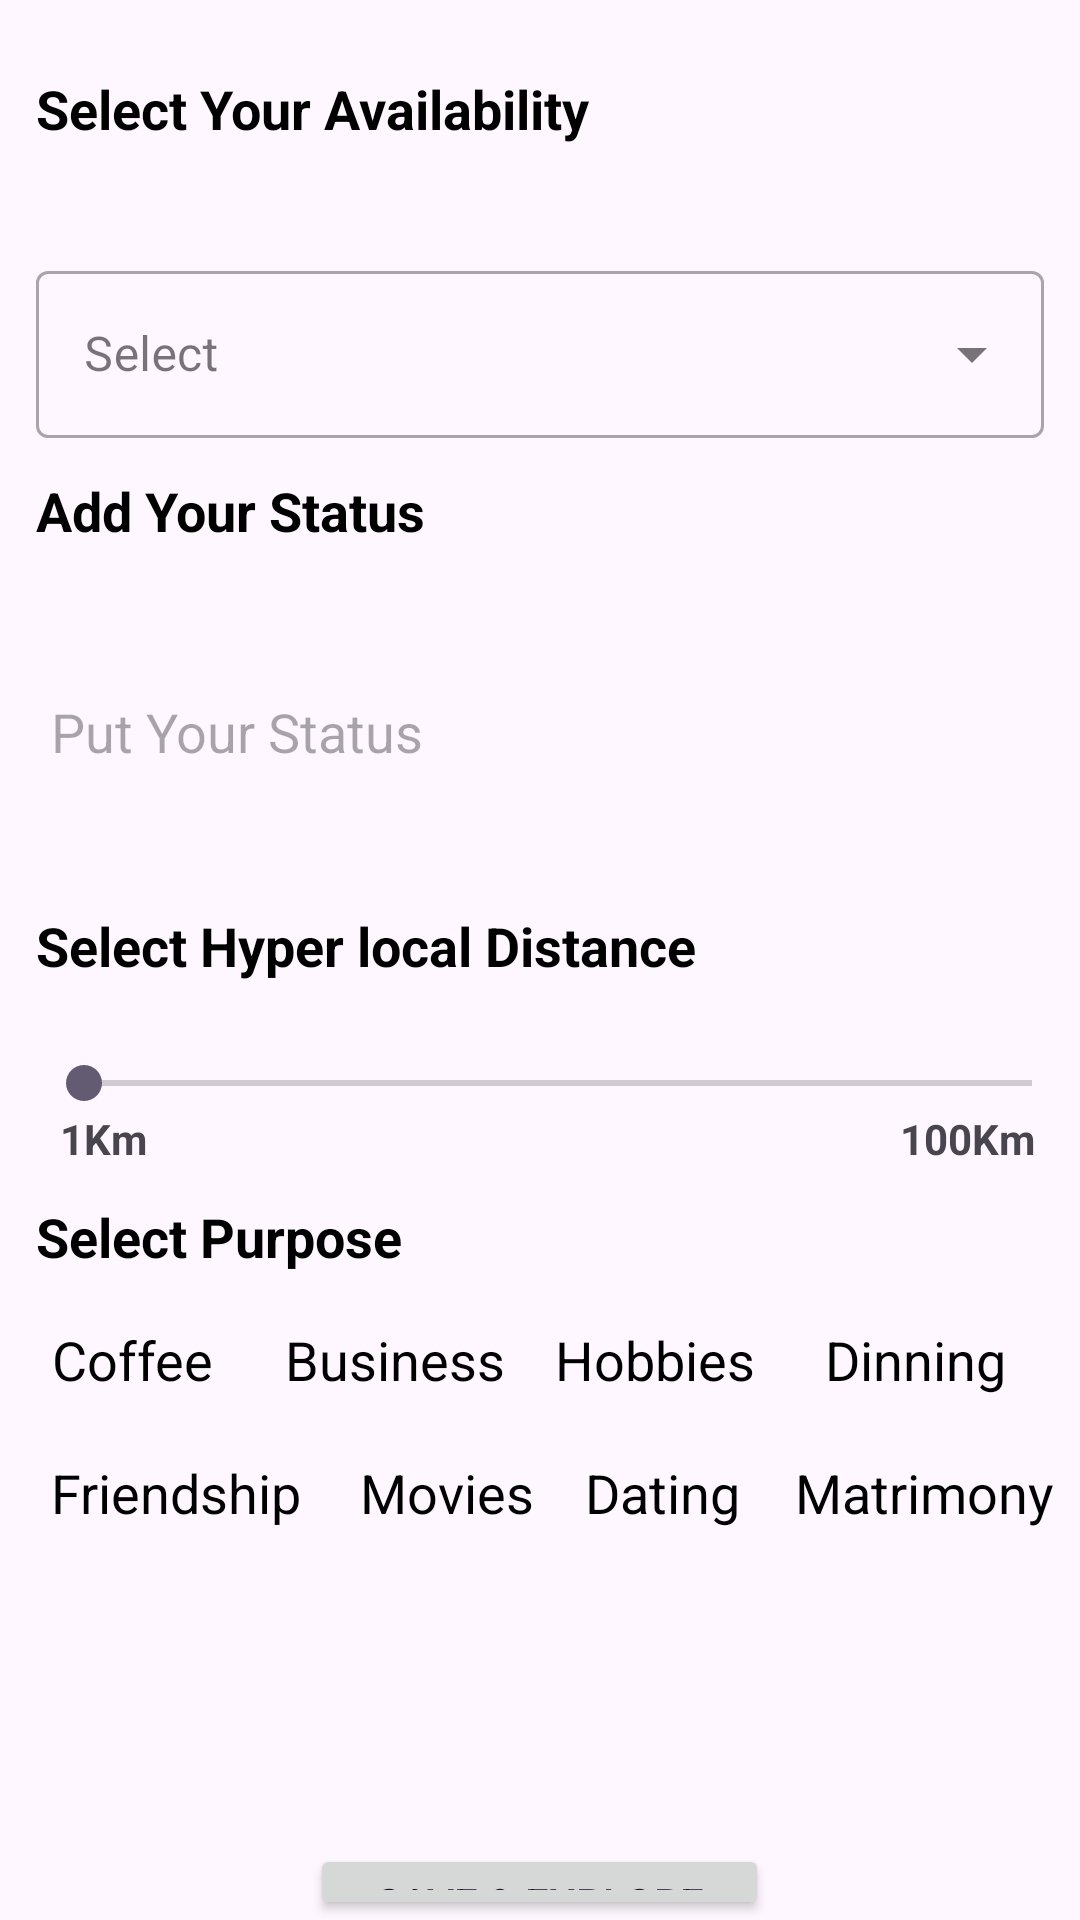

Write the Android layout XML for this screen, with the resource values it uses.
<!-- AndroidManifest.xml: application theme Theme.Refine_Explore_Screen -->
<!-- res/layout/activity_refine.xml -->
<?xml version="1.0" encoding="utf-8"?>
<RelativeLayout xmlns:android="http://schemas.android.com/apk/res/android"
    xmlns:app="http://schemas.android.com/apk/res-auto"
    xmlns:tools="http://schemas.android.com/tools"
    android:layout_width="match_parent"
    android:layout_height="match_parent"
    android:focusableInTouchMode="true"
    tools:context=".RefineActivity">

    <TextView
        android:id="@+id/teV2"
        android:layout_width="354dp"
        android:layout_height="49dp"
        android:layout_marginStart="12dp"
        android:layout_marginTop="24dp"
        android:hint="Select Your Availability"
        android:textColorHint="@color/black"
        android:textSize="18sp"
        app:layout_constraintStart_toStartOf="parent"
        app:layout_constraintTop_toTopOf="parent"
        android:textStyle="bold"/>

    <com.google.android.material.textfield.TextInputLayout
        android:id="@+id/ipl"
        android:layout_width="match_parent"
        android:layout_height="wrap_content"
        android:layout_margin="12dp"
        android:layout_below="@+id/teV2"
        style="@style/Widget.MaterialComponents.TextInputLayout.OutlinedBox.ExposedDropdownMenu">

        <AutoCompleteTextView
            android:id="@+id/auto_complete"
            android:layout_width="match_parent"
            android:layout_height="wrap_content"
            android:hint="Select"
            android:inputType="none" />

    </com.google.android.material.textfield.TextInputLayout>
    <TextView
        android:id="@+id/teV3"
        android:layout_below="@+id/ipl"
        android:layout_width="354dp"
        android:layout_height="49dp"
        android:layout_marginStart="12dp"
        android:hint="Add Your Status"
        android:textColorHint="@color/black"
        android:textSize="18sp"
        app:layout_constraintStart_toStartOf="parent"
        app:layout_constraintTop_toTopOf="parent"
        android:textStyle="bold" />

    <EditText
        android:id="@+id/ED"
        android:layout_width="380dp"
        android:layout_height="70dp"
        android:layout_below="@+id/teV3"
        android:layout_marginTop="2dp"
        android:layout_marginLeft="12dp"
        android:layout_marginRight="20dp"
        android:background="@drawable/card_design"
        android:paddingLeft="5dp"
        android:hint="Put Your Status" />
    <TextView
        android:id="@+id/teV4"
        android:layout_below="@+id/ED"
        android:layout_width="354dp"
        android:layout_height="49dp"
        android:layout_marginStart="12dp"
        android:layout_marginTop="24dp"
        android:hint="Select Hyper local Distance"
        android:textColorHint="@color/black"
        android:textSize="18sp"
        app:layout_constraintStart_toStartOf="parent"
        app:layout_constraintTop_toTopOf="parent"
        android:textStyle="bold" />

    <SeekBar
        android:id="@+id/sB"
        android:layout_width="370dp"
        android:layout_height="wrap_content"
        android:layout_below="@id/teV4"
        android:layout_marginStart="12dp"/>
    <TextView
        android:id="@+id/tv"
        android:layout_below="@+id/sB"
        android:layout_marginStart="20dp"
        android:layout_width="50dp"
        android:layout_height="wrap_content"
        android:text="1Km"
        android:textStyle="bold"/>
    <TextView
        android:id="@+id/tev"
        android:layout_below="@+id/sB"
        android:layout_marginStart="300dp"
        android:layout_width="50dp"
        android:layout_height="wrap_content"
        android:text="100Km"
        android:textStyle="bold"/>

    <TextView
        android:id="@+id/teV5"
        android:layout_width="355dp"
        android:layout_height="36dp"
        android:layout_below="@+id/sB"
        android:layout_marginStart="12dp"
        android:layout_marginTop="30dp"
        android:hint="Select Purpose"
        android:textColorHint="@color/black"
        android:textSize="18sp"
        android:textStyle="bold"/>

    <TextView
        android:id="@+id/cp1"
        android:layout_width="wrap_content"
        android:layout_height="wrap_content"
        android:layout_below="@+id/teV5"
        android:layout_marginStart="12dp"
        android:background="@drawable/card_design"
        android:gravity="center"
        android:text="Coffee"
        android:textSize="18dp"
        android:padding="5dp"
        android:textColor="@color/text_color"/>

    <TextView
        android:id="@+id/cp2"
        android:layout_width="wrap_content"
        android:layout_height="wrap_content"
        android:layout_below="@+id/teV5"
        android:layout_marginStart="90dp"
        android:text="Business"
        android:textSize="18dp"
        android:background="@drawable/card_design"
        android:padding="5dp"
        android:textColor="@color/text_color" />

    <TextView
        android:id="@+id/cp3"
        android:layout_width="wrap_content"
        android:layout_height="wrap_content"
        android:layout_below="@+id/teV5"
        android:layout_marginStart="180dp"
        android:text="Hobbies"
        android:textSize="18dp"
        android:background="@drawable/card_design"
        android:padding="5dp"
        android:textColor="@color/text_color"/>

    <TextView
        android:id="@+id/cp4"
        android:layout_width="wrap_content"
        android:layout_height="wrap_content"
        android:layout_below="@+id/teV5"
        android:layout_marginStart="270dp"
        android:text="Dinning"
        android:textSize="18dp"
        android:background="@drawable/card_design"
        android:padding="5dp"
        android:textColor="@color/text_color" />

    <TextView
        android:id="@+id/cp5"
        android:layout_width="wrap_content"
        android:layout_height="wrap_content"
        android:layout_below="@+id/cp1"
        android:layout_marginStart="12dp"
        android:layout_marginTop="10dp"
        android:text="Friendship"
        android:textSize="18dp"
        android:background="@drawable/card_design"
        android:padding="5dp"
        android:textColor="@color/text_color"/>

    <TextView
        android:id="@+id/cp6"
        android:layout_width="wrap_content"
        android:layout_height="wrap_content"
        android:layout_below="@+id/cp2"
        android:layout_marginStart="115dp"
        android:text="Movies"
        android:textSize="18dp"
        android:background="@drawable/card_design"
        android:padding="5dp"
        android:layout_marginTop="10dp"
        android:textColor="@color/text_color"/>

    <TextView
        android:id="@+id/cp7"
        android:layout_width="wrap_content"
        android:layout_height="wrap_content"
        android:layout_below="@+id/cp3"
        android:layout_marginStart="190dp"
        android:text="Dating"
        android:textSize="18dp"
        android:background="@drawable/card_design"
        android:padding="5dp"
        android:layout_marginTop="10dp"
        android:textColor="@color/text_color"/>

    <TextView
        android:id="@+id/cp8"
        android:layout_width="wrap_content"
        android:layout_height="wrap_content"
        android:layout_below="@+id/cp4"
        android:layout_marginStart="260dp"
        android:text="Matrimony"
        android:textSize="18dp"
        android:padding="5dp"
        android:background="@drawable/card_design"
        android:layout_marginTop="10dp"
        android:textColor="@color/text_color"/>

    <Button
        android:id="@+id/btn"
        android:layout_width="153dp"
        android:layout_height="wrap_content"
        android:layout_below="@id/cp5"
        android:layout_centerInParent="true"
        android:layout_marginTop="100dp"
        android:text="Save &amp; Explore"
        android:textColorHighlight="#F8F6F6" />




</RelativeLayout>
<!-- resources referenced by this layout -->
<resources>
  <style name="Theme.Refine_Explore_Screen" parent="Base.Theme.Refine_Explore_Screen" />
  <style name="Base.Theme.Refine_Explore_Screen" parent="Theme.Material3.DayNight.NoActionBar">
          
          
      </style>
  <!-- not gathered from this repository: default colours our renderer supplied (Android Studio template values) -->
  <color name="black">#FF000000</color>
</resources>
